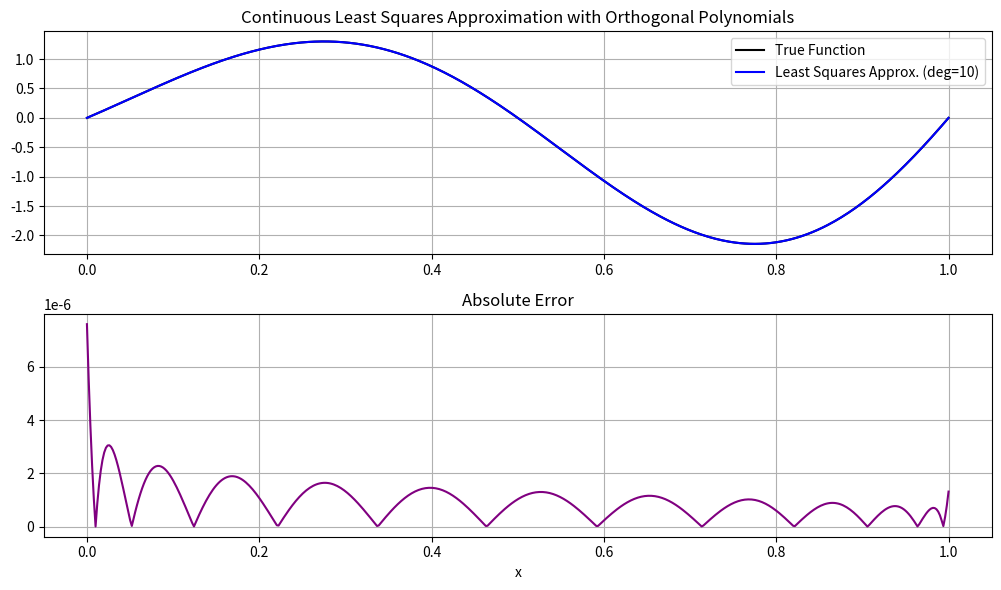

Generate this figure with matplotlib:
import numpy as np
import matplotlib.pyplot as plt
from scipy.integrate import quad

def weight_function(x):
    return 1  # w(x) = 1

def generate_orthogonal_polynomials(n, a, b, w):
    phi_list = [lambda x: 1]
    B = []
    C = []

    for k in range(1, n+1):
        phi_km1 = phi_list[k-1]

        def phi_km1_sq(x):
            return phi_km1(x) ** 2 * w(x)

        def x_phi_km1_sq(x):
            return x * phi_km1(x) ** 2 * w(x)

        Bk = quad(x_phi_km1_sq, a, b)[0] / quad(phi_km1_sq, a, b)[0]
        B.append(Bk)

        if k == 1:
            def phi_k(x, Bk=Bk, phi_km1=phi_km1):
                return (x - Bk) * phi_km1(x)
        else:
            phi_km2 = phi_list[k-2]

            def x_phi_km1_phi_km2(x):
                return x * phi_km1(x) * phi_km2(x) * w(x)

            def phi_km2_sq(x):
                return phi_km2(x) ** 2 * w(x)

            Ck = quad(x_phi_km1_phi_km2, a, b)[0] / quad(phi_km2_sq, a, b)[0]
            C.append(Ck)

            def phi_k(x, Bk=Bk, Ck=Ck, phi_km1=phi_km1, phi_km2=phi_km2):
                return (x - Bk) * phi_km1(x) - Ck * phi_km2(x)

        phi_list.append(phi_k)

    return phi_list, B, C

def compute_approx_coefficients(f, phi_list, a, b, w):
    a_list = []
    for phi in phi_list:
        num = quad(lambda x: f(x) * phi(x) * w(x), a, b)[0]
        den = quad(lambda x: phi(x)**2 * w(x), a, b)[0]
        a_list.append(num / den)
    return a_list

def evaluate_poly(phi_list, a_list, x):
    return sum(a * phi(x) for a, phi in zip(a_list, phi_list))

def plot_continuous_lsa(f, a, b, degree, resolution=500):
    w = weight_function
    phi_list, _, _ = generate_orthogonal_polynomials(degree, a, b, w)
    a_list = compute_approx_coefficients(f, phi_list, a, b, w)

    x_vals = np.linspace(a, b, resolution)
    y_true = np.array([f(x) for x in x_vals])
    y_approx = np.array([evaluate_poly(phi_list, a_list, x) for x in x_vals])
    error = np.abs(y_true - y_approx)

    plt.figure(figsize=(10, 6))
    plt.subplot(2, 1, 1)
    plt.plot(x_vals, y_true, label='True Function', color='black')
    plt.plot(x_vals, y_approx, label=f'Least Squares Approx. (deg={degree})', color='blue')
    plt.title("Continuous Least Squares Approximation with Orthogonal Polynomials")
    plt.legend()
    plt.grid(True)

    plt.subplot(2, 1, 2)
    plt.plot(x_vals, error, label='Absolute Error', color='purple')
    plt.title("Absolute Error")
    plt.xlabel("x")
    plt.grid(True)
    plt.tight_layout()
    plt.show()

    return a_list

if __name__ == "__main__":
    f = lambda x: np.exp(x) * np.sin(2 * np.pi * x)
    a_list = plot_continuous_lsa(f, a=0, b=1, degree=10)
    print("Approximation Coefficients:", a_list)
